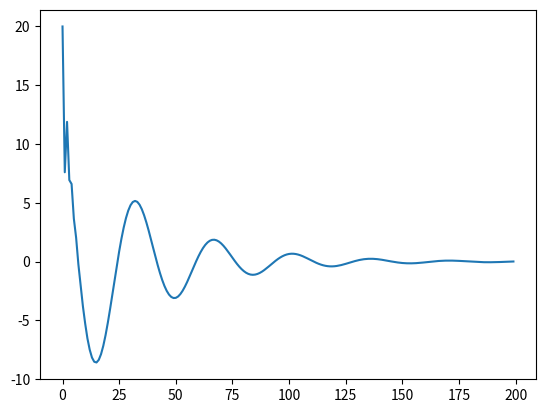

Write Python code to recreate this figure.
#!/usr/bin/env python

# ---------------------------------------------------------------------------
# Licensing Information: You are free to use or extend these projects for
# education or reserach purposes provided that (1) you retain this notice
# and (2) you provide clear attribution to UC Berkeley, including a link
# to http://barc-project.com
#
# Attibution Information: The barc project ROS code-base was developed
# [redacted]
# ([email redacted]). The cloud services integation with ROS was developed
# [redacted]
# [redacted]
# ---------------------------------------------------------------------------

class PID:
    def __init__(self, P=1.0, I=1.0, D=0, dt = 0.1, Integrator_max=100, Integrator_min=-100):
        self.Kp             = P             # proportional gain
        self.Ki             = I             # integral gain
        self.Kd             = D             # derivative gain
        self.dt             = dt

        self.set_point      = 0             # reference point
        self.e              = 0

        self.e_int          = 0
        self.int_e_max      = Integrator_max
        self.int_e_min      = Integrator_min

        self.current_value  = 0


    def update(self,current_value):
        self.current_value = current_value

        e_t         = self.set_point - current_value
        de_t        = ( e_t - self.e)/self.dt

        self.e_int  = self.e_int + e_t * self.dt
        if self.e_int > self.int_e_max:
            self.e_int = self.int_e_max
        elif self.e_int < self.int_e_min:
            self.e_int = self.int_e_min

        P_val  = self.Kp * e_t
        I_val  = self.Ki * self.e_int
        D_val  = self.Kd * de_t

        PID = P_val + I_val + D_val
        self.e      = e_t

        return PID

    def setPoint(self,set_point):
        self.set_point    = set_point
        # reset error integrator
        self.e_int        = 0
        # reset error, otherwise de/dt will skyrocket
        self.e            = set_point - self.current_value

    def setPID(self,P=1,I=1,D=0):
        self.Kp = P
        self.Ki = I
        self.Kd = D
        return self.e

    def setTimeStep(self, dt):
        self.dt = dt

#%% Example function
def fx(x, u, dt):
    x_next = x +  (3*x + u) * dt
    return x_next

#%% Test script to ensure program is functioning properly
if __name__ == "__main__":

    from numpy import zeros
    import matplotlib.pyplot as plt

    n       = 200
    x       = zeros(n)
    x[0]    = 20
    pid     = PID(P=3.7, I=5, D=0.5)
    dt = 0.1
    pid.setTimeStep(dt)

    for i in range(n-1):
        u       = pid.update(x[i])
        x[i+1] = fx(x[i],u, dt)

    plt.plot(x)
    plt.show()